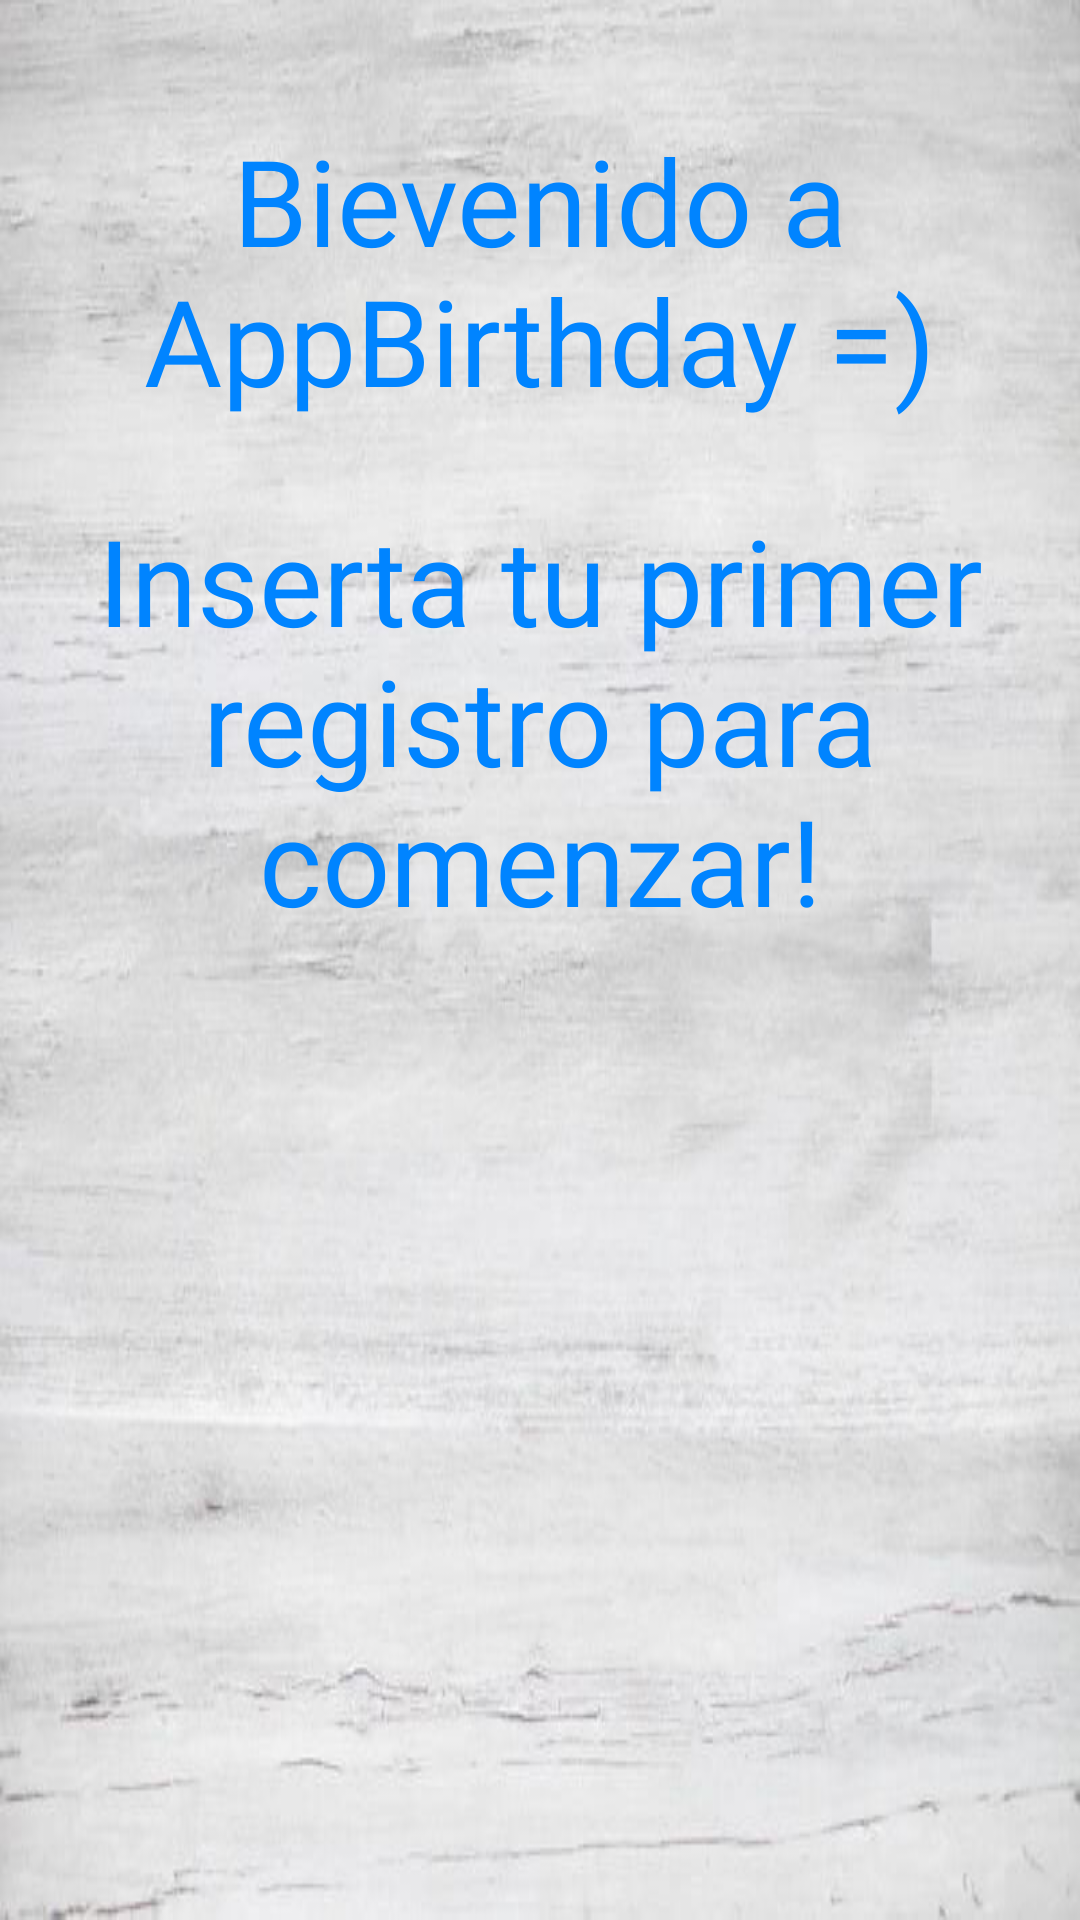

Layout XML and referenced resources for this Android screen:
<!-- AndroidManifest.xml: application theme Theme.AppBirthday -->
<!-- res/layout/fragment_home.xml -->
<?xml version="1.0" encoding="utf-8"?>
<androidx.constraintlayout.widget.ConstraintLayout xmlns:android="http://schemas.android.com/apk/res/android"
    xmlns:app="http://schemas.android.com/apk/res-auto"
    xmlns:tools="http://schemas.android.com/tools"
    android:layout_width="match_parent"
    android:layout_height="match_parent"
    tools:context=".ui.home.HomeFragment"
    android:background="@drawable/backgroundapp">

    <androidx.constraintlayout.widget.Guideline
        android:id="@+id/guideline6"
        android:layout_width="wrap_content"
        android:layout_height="wrap_content"
        android:orientation="horizontal"
        app:layout_constraintGuide_percent="0.75" />

    <ImageView
        android:id="@+id/imageView3"
        android:layout_width="0dp"
        android:layout_height="wrap_content"
        android:src="@drawable/home"
        app:layout_constraintBottom_toBottomOf="parent"
        app:layout_constraintEnd_toEndOf="parent"
        app:layout_constraintStart_toStartOf="parent"
        app:layout_constraintTop_toTopOf="@+id/guideline6" />

    <TextView
        android:id="@+id/tvNext"
        android:layout_width="wrap_content"
        android:layout_height="wrap_content"
        android:fontFamily="@font/doublebubble"
        android:text="@string/tvNext"
        android:textAlignment="center"
        android:textColor="@color/color_text"
        android:textSize="40dp"
        android:paddingLeft="40dp"
        android:paddingRight="40dp"
        android:paddingTop="20dp"
        app:layout_constraintBottom_toTopOf="@+id/guideline10"
        app:layout_constraintEnd_toEndOf="parent"
        app:layout_constraintStart_toStartOf="parent"
        app:layout_constraintTop_toTopOf="parent" />

    <androidx.constraintlayout.widget.Guideline
        android:id="@+id/guideline11"
        android:layout_width="wrap_content"
        android:layout_height="wrap_content"
        android:orientation="horizontal"
        app:layout_constraintGuide_percent="0.5" />

    <androidx.constraintlayout.widget.Guideline
        android:id="@+id/guideline10"
        android:layout_width="wrap_content"
        android:layout_height="wrap_content"
        android:orientation="horizontal"
        app:layout_constraintGuide_percent="0.25" />

    <TextView
        android:id="@+id/tvDays"
        android:layout_width="wrap_content"
        android:layout_height="wrap_content"
        android:fontFamily="@font/doublebubble"
        android:textAlignment="center"
        android:textColor="@color/color_text"
        android:textSize="40dp"
        android:text="@string/tvFirst"
        app:layout_constraintBottom_toTopOf="@+id/guideline11"
        app:layout_constraintEnd_toEndOf="parent"
        app:layout_constraintStart_toStartOf="parent"
        app:layout_constraintTop_toTopOf="@+id/guideline10" />


</androidx.constraintlayout.widget.ConstraintLayout>
<!-- resources referenced by this layout -->
<resources>
  <color name="color_text">#0084ff</color>
  <!-- drawable backgroundapp: jpg bitmap (drawable-v24, 51218 bytes) -->
  <string name="tvFirst">Inserta tu primer registro para comenzar!</string>
  <string name="tvNext">Bievenido a AppBirthday =)</string>
  <style name="Theme.AppBirthday" parent="Theme.AppCompat.DayNight.DarkActionBar">
          
          <item name="colorPrimary">@color/color_theme</item>
          <item name="colorPrimaryVariant">@color/color_theme</item>
          <item name="colorOnPrimary">@color/white</item>
          
          <item name="colorSecondary">@color/color_theme</item>
          <item name="colorSecondaryVariant">@color/color_theme</item>
          <item name="colorOnSecondary">@color/white</item>
          <item name="android:dialogTheme">@style/AppTheme.DialogTheme</item>
          <item name="android:datePickerDialogTheme">@style/AppTheme.DialogTheme</item>
          
          <item name="android:statusBarColor" tools:targetApi="l">?attr/colorPrimaryVariant</item>
          
      </style>
  <color name="color_theme">#0084ff</color>
  <color name="white">#FFFFFFFF</color>
  <style name="AppTheme.DialogTheme" parent="Theme.AppCompat.Light.Dialog">
  
          
          <item name="colorAccent">@color/color_text</item>
          <item name="android:colorPrimary">@color/color_text</item>
          <item name="android:colorPrimaryDark">@color/color_theme</item>
          <item name="android:colorAccent">@color/color_text</item>
      </style>
</resources>
